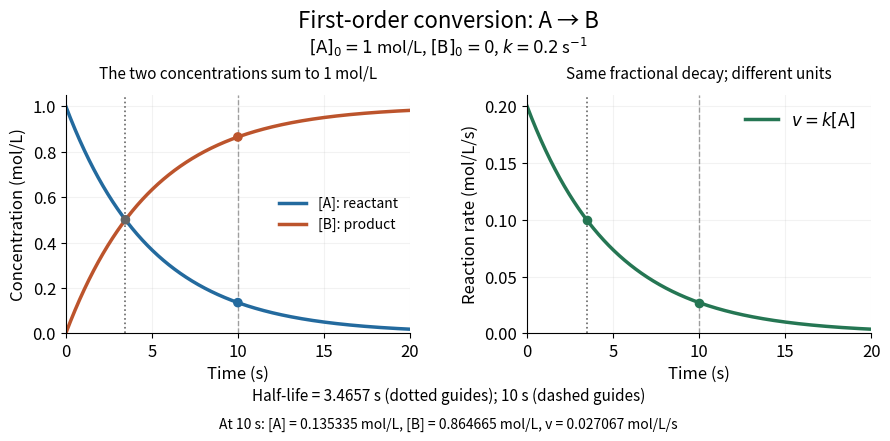

The script that saved this image:
"""Plot an illustrative irreversible A -> B first-order conversion.

Writes chemical-first-order-reaction.png to the current working directory.
Tested with Python 3.14.4, NumPy 2.3.5, and Matplotlib 3.10.7.
"""

from pathlib import Path

import matplotlib.pyplot as plt
import numpy as np


def main():
    initial, k = 1.0, 0.2  # mol/L and 1/s
    time = np.linspace(0.0, 20.0, 2001)
    a = initial * np.exp(-k * time)
    b = initial - a
    rate = k * a
    half = np.log(2.0) / k
    a10 = initial * np.exp(-k * 10.0)
    b10, rate10 = initial - a10, k * a10

    # Check stoichiometric balance and the differential/integral rate relations.
    assert np.allclose(a + b, initial)
    assert np.isclose(initial * np.exp(-k * half), initial / 2.0)
    assert np.allclose(-np.gradient(a, time)[1:-1], rate[1:-1], rtol=1e-6)
    assert np.isclose(np.trapezoid(rate, time), initial - a[-1], rtol=1e-6)
    assert np.allclose([a10, b10, rate10], [0.1353352832, 0.8646647168, 0.0270670566])

    plt.rcParams.update({
        "font.size": 12, "figure.facecolor": "white", "axes.facecolor": "white",
        "savefig.facecolor": "white", "axes.spines.top": False,
        "axes.spines.right": False,
    })
    fig, (concentration, speed) = plt.subplots(1, 2, figsize=(9.0, 4.5), dpi=120)
    fig.subplots_adjust(left=0.075, right=0.97, bottom=0.25, top=0.78, wspace=0.34)
    fig.suptitle("First-order conversion: A → B", fontsize=16, y=0.97)
    fig.text(0.5, 0.875, r"$[\mathrm{A}]_0=1$ mol/L, $[\mathrm{B}]_0=0$, $k=0.2$ s$^{-1}$",
             ha="center")
    blue, orange, green, gray = "#236a9e", "#bc542c", "#257653", "#666666"
    concentration.plot(time, a, color=blue, lw=2.5, label="[A]: reactant")
    concentration.plot(time, b, color=orange, lw=2.5, label="[B]: product")
    concentration.scatter([half, 10.0, 10.0], [0.5, a10, b10],
                          color=[gray, blue, orange], s=35, zorder=4)
    concentration.set(xlabel="Time (s)", ylabel="Concentration (mol/L)",
                      xlim=(0, 20), ylim=(0, 1.05), title="The two concentrations sum to 1 mol/L")
    concentration.legend(loc="center right", fontsize=10, frameon=False)
    speed.plot(time, rate, color=green, lw=2.5, label=r"$v=k[\mathrm{A}]$")
    speed.scatter([half, 10.0], [0.1, rate10], color=green, s=35, zorder=4)
    speed.set(xlabel="Time (s)", ylabel="Reaction rate (mol/L/s)",
              xlim=(0, 20), ylim=(0, 0.21), title="Same fractional decay; different units")
    speed.legend(loc="upper right", frameon=False)
    for axis in (concentration, speed):
        axis.axvline(half, color=gray, ls=":", lw=1.2)
        axis.axvline(10.0, color=gray, ls="--", lw=1.0, alpha=0.6)
        axis.set_xticks([0, 5, 10, 15, 20])
        axis.grid(alpha=0.16)
        axis.set_title(axis.get_title(), fontsize=11, pad=12)
    fig.text(0.5, 0.10, "Half-life = 3.4657 s (dotted guides); 10 s (dashed guides)",
             ha="center", fontsize=11)
    fig.text(0.5, 0.04, "At 10 s: [A] = 0.135335 mol/L, [B] = 0.864665 mol/L, v = 0.027067 mol/L/s",
             ha="center", fontsize=10)
    fig.savefig(Path.cwd() / "chemical-first-order-reaction.png", transparent=False)
    plt.close(fig)
    print(f"half-life={half:.8f} s; A(10)={a10:.9f}; B(10)={b10:.9f}; v(10)={rate10:.9f}")
    print("Checks passed: concentration balance, half-life, numerical derivative and integrated rate.")


if __name__ == "__main__":
    main()
